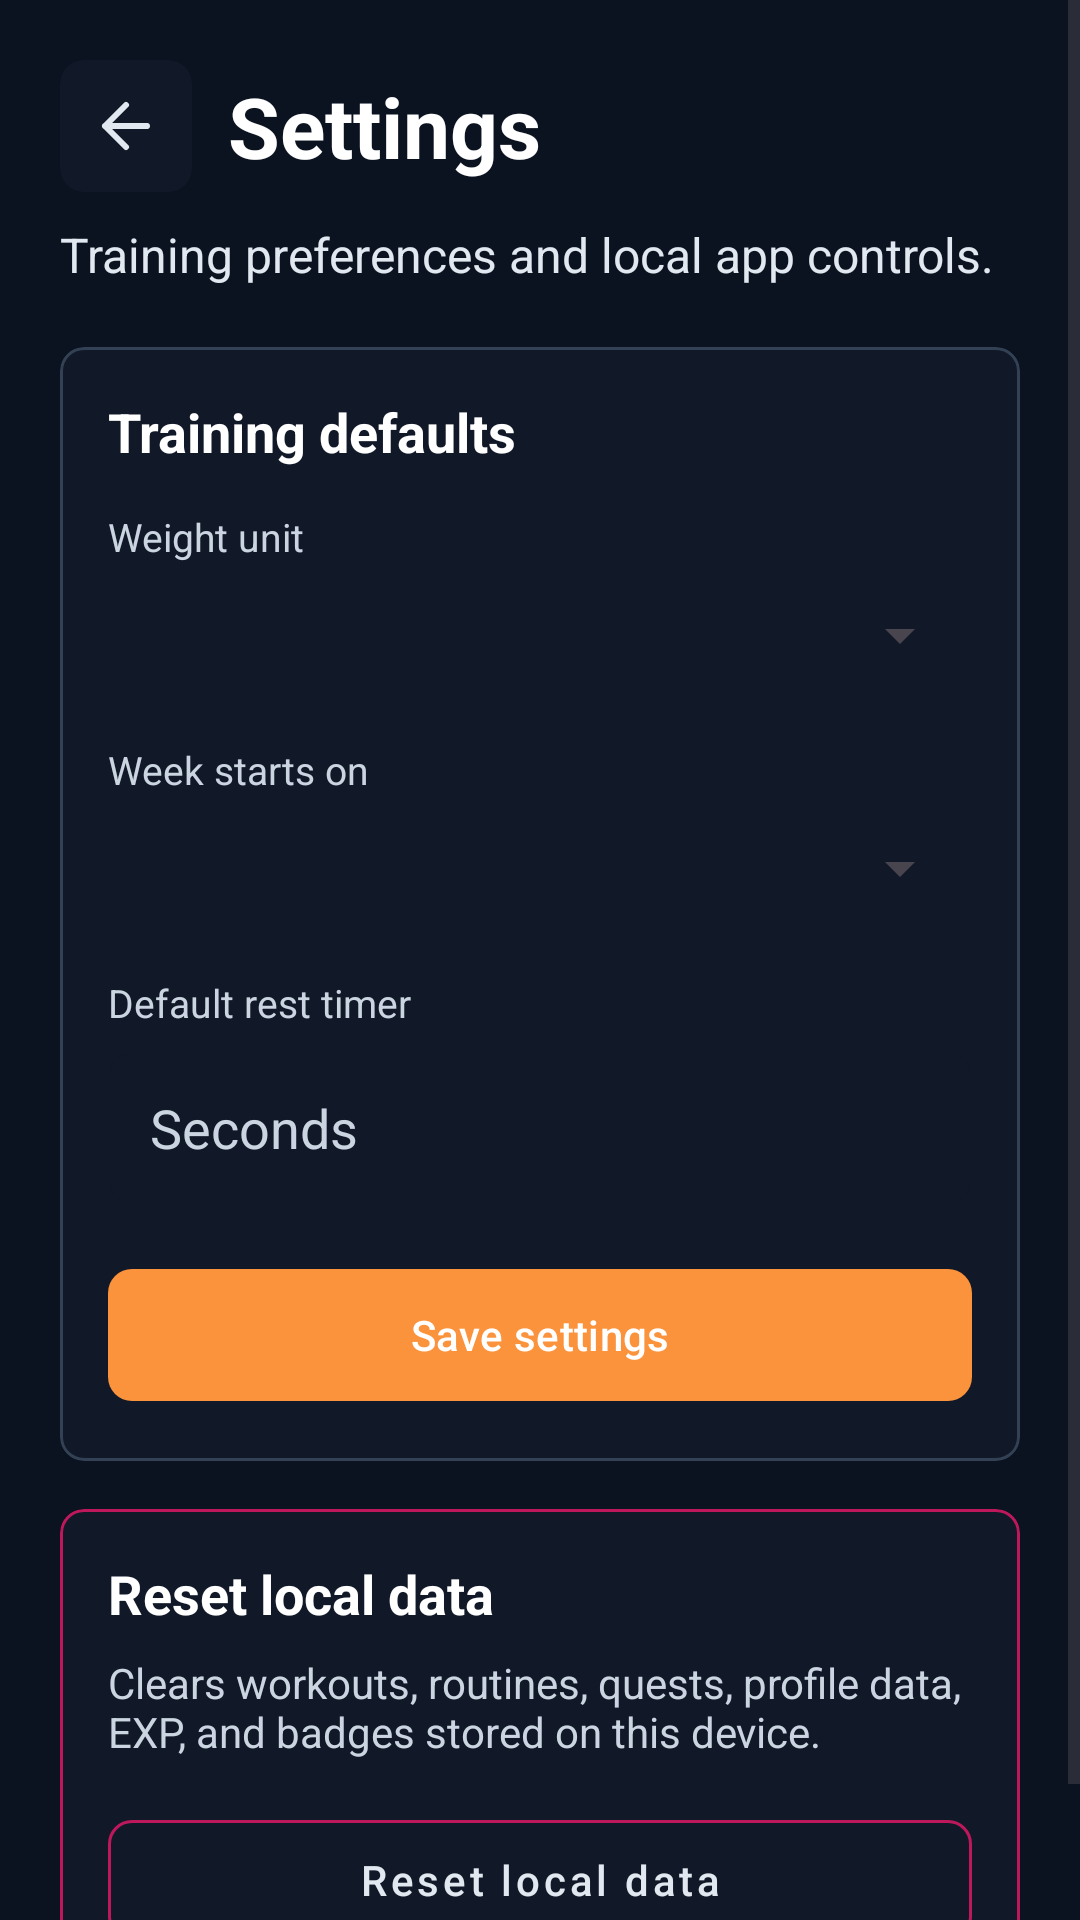

Produce the Android XML layout that renders to this screen, including the resource entries it uses.
<!-- AndroidManifest.xml: application theme Theme.LevelForge -->
<!-- res/layout/fragment_settings.xml -->
<?xml version="1.0" encoding="utf-8"?>
<ScrollView xmlns:android="http://schemas.android.com/apk/res/android"
    xmlns:app="http://schemas.android.com/apk/res-auto"
    android:layout_width="match_parent"
    android:layout_height="match_parent"
    android:background="@color/slate_950">

    <LinearLayout
        android:layout_width="match_parent"
        android:layout_height="wrap_content"
        android:orientation="vertical"
        android:padding="20dp">

        <LinearLayout
            android:layout_width="match_parent"
            android:layout_height="wrap_content"
            android:gravity="center_vertical"
            android:orientation="horizontal">

            <ImageButton
                android:id="@+id/backButton"
                android:layout_width="44dp"
                android:layout_height="44dp"
                android:background="@drawable/bg_search_field"
                android:contentDescription="@string/settings_back"
                android:padding="10dp"
                android:src="@drawable/ic_arrow_left"
                app:tint="@color/slate_200" />

            <TextView
                android:layout_width="0dp"
                android:layout_height="wrap_content"
                android:layout_marginStart="12dp"
                android:layout_weight="1"
                android:text="@string/settings_title"
                android:textColor="@android:color/white"
                android:textSize="28sp"
                android:textStyle="bold" />
        </LinearLayout>

        <TextView
            android:layout_width="match_parent"
            android:layout_height="wrap_content"
            android:layout_marginTop="10dp"
            android:text="@string/settings_subtitle"
            android:textColor="@color/slate_200"
            android:textSize="16sp" />

        <com.google.android.material.card.MaterialCardView
            android:layout_width="match_parent"
            android:layout_height="wrap_content"
            android:layout_marginTop="20dp"
            app:cardBackgroundColor="@color/slate_900"
            app:cardCornerRadius="8dp"
            app:strokeColor="@color/slate_700"
            app:strokeWidth="1dp">

            <LinearLayout
                android:layout_width="match_parent"
                android:layout_height="wrap_content"
                android:orientation="vertical"
                android:padding="16dp">

                <TextView
                    android:layout_width="match_parent"
                    android:layout_height="wrap_content"
                    android:text="@string/settings_training_defaults"
                    android:textColor="@android:color/white"
                    android:textSize="18sp"
                    android:textStyle="bold" />

                <TextView
                    android:layout_width="match_parent"
                    android:layout_height="wrap_content"
                    android:layout_marginTop="14dp"
                    android:text="@string/settings_unit_label"
                    android:textColor="@color/slate_300"
                    android:textSize="13sp" />

                <Spinner
                    android:id="@+id/unitSpinner"
                    android:layout_width="match_parent"
                    android:layout_height="48dp" />

                <TextView
                    android:layout_width="match_parent"
                    android:layout_height="wrap_content"
                    android:layout_marginTop="12dp"
                    android:text="@string/settings_week_start_label"
                    android:textColor="@color/slate_300"
                    android:textSize="13sp" />

                <Spinner
                    android:id="@+id/weekStartSpinner"
                    android:layout_width="match_parent"
                    android:layout_height="48dp" />

                <TextView
                    android:layout_width="match_parent"
                    android:layout_height="wrap_content"
                    android:layout_marginTop="12dp"
                    android:text="@string/settings_rest_timer_label"
                    android:textColor="@color/slate_300"
                    android:textSize="13sp" />

                <EditText
                    android:id="@+id/restTimerInput"
                    android:layout_width="match_parent"
                    android:layout_height="50dp"
                    android:layout_marginTop="8dp"
                    android:background="@drawable/bg_search_field"
                    android:hint="@string/settings_rest_timer_hint"
                    android:inputType="number"
                    android:paddingStart="14dp"
                    android:paddingEnd="14dp"
                    android:singleLine="true"
                    android:textColor="@android:color/white"
                    android:textColorHint="@color/slate_300" />

                <com.google.android.material.button.MaterialButton
                    android:id="@+id/saveSettingsButton"
                    android:layout_width="match_parent"
                    android:layout_height="52dp"
                    android:layout_marginTop="18dp"
                    android:text="@string/settings_save"
                    android:textAllCaps="false"
                    app:cornerRadius="8dp" />
            </LinearLayout>
        </com.google.android.material.card.MaterialCardView>

        <com.google.android.material.card.MaterialCardView
            android:layout_width="match_parent"
            android:layout_height="wrap_content"
            android:layout_marginTop="16dp"
            app:cardBackgroundColor="@color/slate_900"
            app:cardCornerRadius="8dp"
            app:strokeColor="@color/quest_epic"
            app:strokeWidth="1dp">

            <LinearLayout
                android:layout_width="match_parent"
                android:layout_height="wrap_content"
                android:orientation="vertical"
                android:padding="16dp">

                <TextView
                    android:layout_width="match_parent"
                    android:layout_height="wrap_content"
                    android:text="@string/settings_reset_section"
                    android:textColor="@android:color/white"
                    android:textSize="18sp"
                    android:textStyle="bold" />

                <TextView
                    android:layout_width="match_parent"
                    android:layout_height="wrap_content"
                    android:layout_marginTop="8dp"
                    android:text="@string/settings_reset_description"
                    android:textColor="@color/slate_300"
                    android:textSize="14sp" />

                <com.google.android.material.button.MaterialButton
                    android:id="@+id/resetDataButton"
                    style="@style/Widget.MaterialComponents.Button.OutlinedButton"
                    android:layout_width="match_parent"
                    android:layout_height="52dp"
                    android:layout_marginTop="14dp"
                    android:text="@string/settings_reset_data"
                    android:textAllCaps="false"
                    android:textColor="@color/slate_200"
                    app:cornerRadius="8dp"
                    app:strokeColor="@color/quest_epic" />
            </LinearLayout>
        </com.google.android.material.card.MaterialCardView>
    </LinearLayout>
</ScrollView>
<!-- resources referenced by this layout -->
<resources>
  <color name="quest_epic">#BE185D</color>
  <color name="slate_200">#E2E8F0</color>
  <color name="slate_300">#CBD5E1</color>
  <color name="slate_700">#334155</color>
  <color name="slate_900">#111827</color>
  <color name="slate_950">#0B1220</color>
  <!-- drawable bg_search_field (drawable) -->
  <?xml version="1.0" encoding="utf-8"?>
  <shape xmlns:android="http://schemas.android.com/apk/res/android">
      <solid android:color="@color/slate_900" />
      <corners android:radius="8dp" />
  </shape>
  <!-- drawable ic_arrow_left (drawable) -->
  <?xml version="1.0" encoding="utf-8"?>
  <vector xmlns:android="http://schemas.android.com/apk/res/android"
      android:width="24dp"
      android:height="24dp"
      android:viewportWidth="24"
      android:viewportHeight="24">
      <path
          android:fillColor="@android:color/transparent"
          android:pathData="M19,12H5M12,19L5,12L12,5"
          android:strokeColor="@color/slate_200"
          android:strokeLineCap="round"
          android:strokeLineJoin="round"
          android:strokeWidth="2" />
  </vector>
  <string name="settings_back">Back</string>
  <string name="settings_reset_data">Reset local data</string>
  <string name="settings_reset_description">Clears workouts, routines, quests, profile data, EXP, and badges stored on this device.</string>
  <string name="settings_reset_section">Reset local data</string>
  <string name="settings_rest_timer_hint">Seconds</string>
  <string name="settings_rest_timer_label">Default rest timer</string>
  <string name="settings_save">Save settings</string>
  <string name="settings_subtitle">Training preferences and local app controls.</string>
  <string name="settings_title">Settings</string>
  <string name="settings_training_defaults">Training defaults</string>
  <string name="settings_unit_label">Weight unit</string>
  <string name="settings_week_start_label">Week starts on</string>
  <style name="Theme.LevelForge" parent="Theme.Material3.DayNight.NoActionBar">
          <item name="colorPrimary">@color/orange_400</item>
          <item name="colorSecondary">@color/slate_200</item>
          <item name="android:statusBarColor">@color/slate_950</item>
          <item name="android:navigationBarColor">@color/slate_950</item>
          <item name="android:windowLightStatusBar" tools:targetApi="m">false</item>
      </style>
  <color name="orange_400">#FB923C</color>
</resources>
